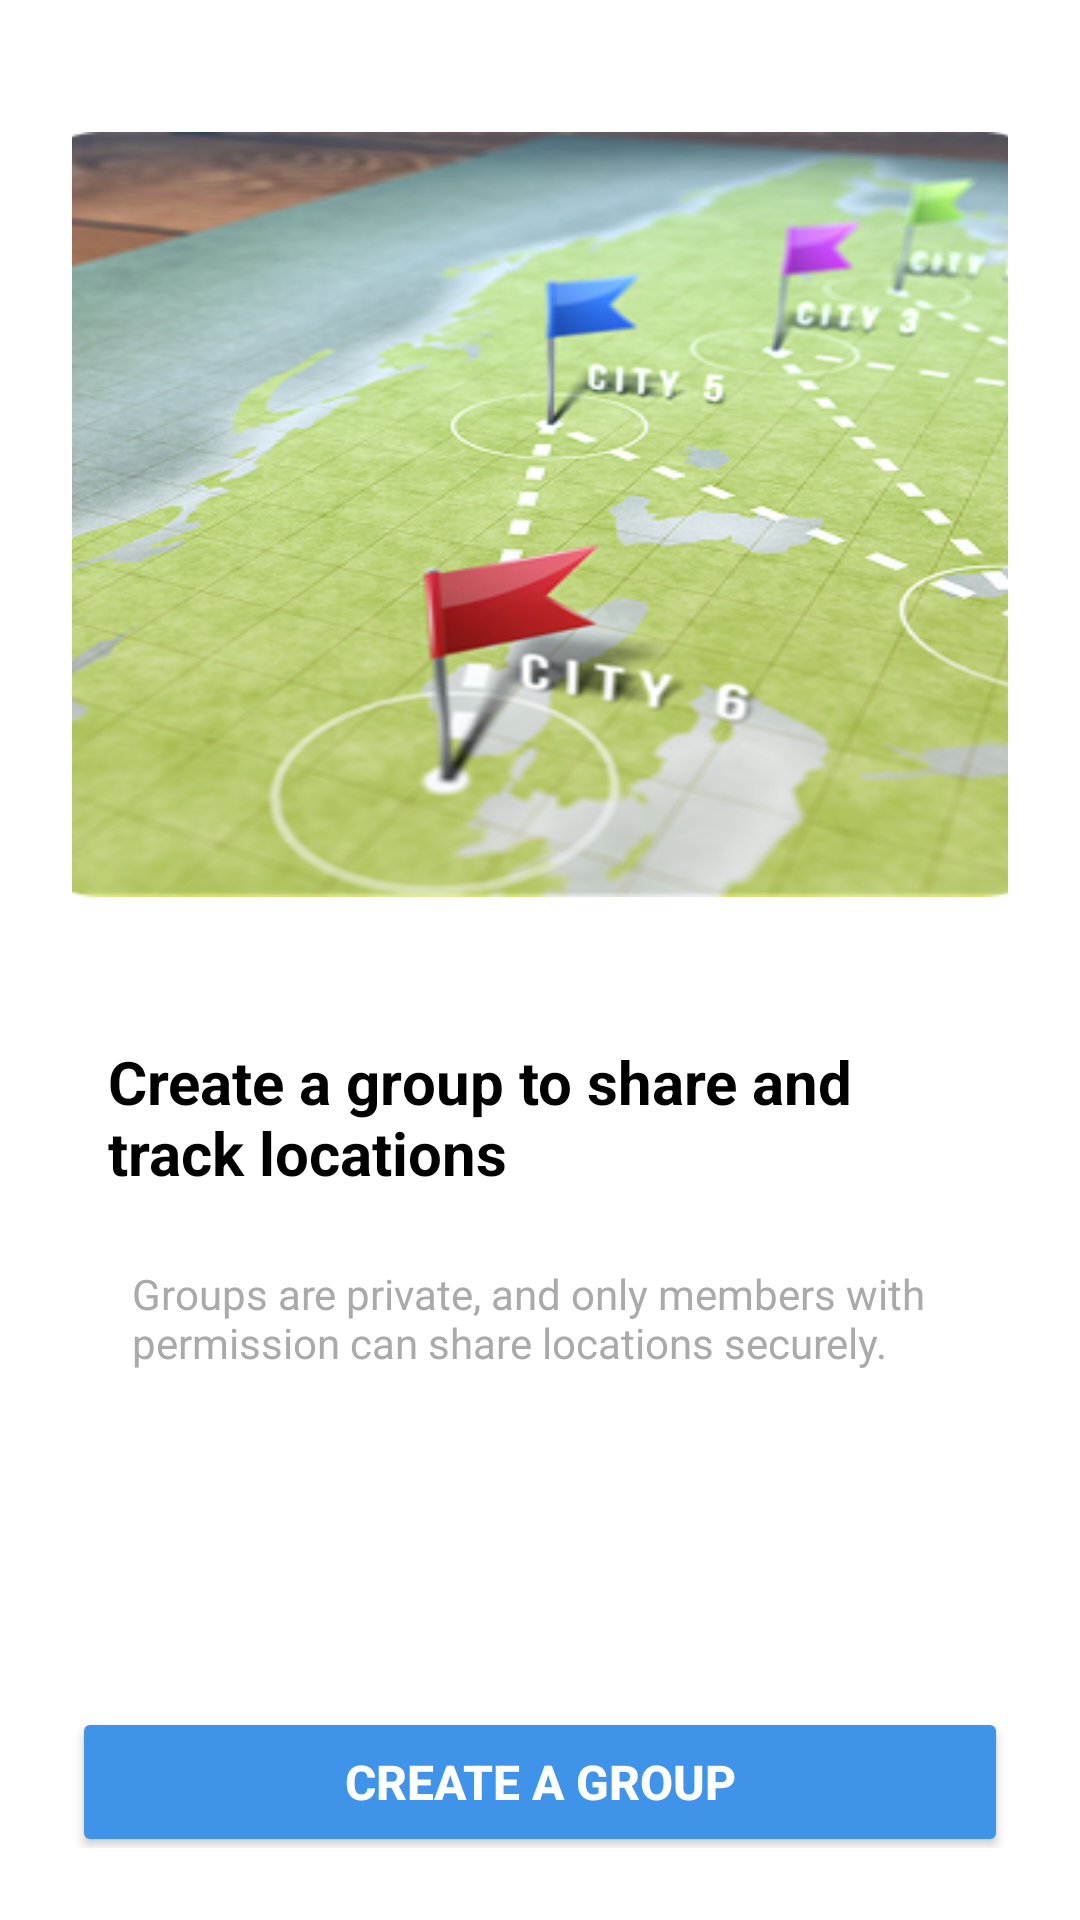

Reconstruct the res/layout file that produces this screen, plus the resources it refers to.
<!-- AndroidManifest.xml: application theme Theme.Aks -->
<!-- res/layout/activity_group.xml -->
<?xml version="1.0" encoding="utf-8"?>
<androidx.constraintlayout.widget.ConstraintLayout
    xmlns:android="http://schemas.android.com/apk/res/android"
    xmlns:app="http://schemas.android.com/apk/res-auto"
    xmlns:tools="http://schemas.android.com/tools"
    android:id="@+id/main"
    android:layout_width="match_parent"
    android:layout_height="match_parent"
    android:padding="24dp"
    android:background="@android:color/white"
    tools:context=".group">

        <ImageView
            android:id="@+id/imageView"
            android:layout_width="343dp"
            android:layout_height="255dp"
            android:layout_marginTop="20dp"
            android:scaleType="fitXY"
            android:src="@drawable/group"
            app:layout_constraintEnd_toEndOf="parent"
            app:layout_constraintStart_toStartOf="parent"
            app:layout_constraintTop_toTopOf="parent" />

        <TextView
            android:id="@+id/titleText"
            android:layout_width="wrap_content"
            android:layout_height="wrap_content"
            android:layout_marginTop="36dp"
            android:padding="12dp"
            android:text="Create a group to share and track locations"
            android:textColor="@android:color/black"
            android:textSize="20sp"
            android:textStyle="bold"
            app:layout_constraintEnd_toEndOf="parent"
            app:layout_constraintHorizontal_bias="0.0"
            app:layout_constraintStart_toStartOf="parent"
            app:layout_constraintTop_toBottomOf="@id/imageView" />

        <TextView
            android:id="@+id/descriptionText"
            android:layout_width="0dp"
            android:layout_height="wrap_content"
            android:layout_marginTop="12dp"
            android:paddingHorizontal="20dp"
            android:text="Groups are private, and only members with permission can share locations securely."
            android:textColor="@android:color/darker_gray"
            android:textSize="14sp"
            app:layout_constraintEnd_toEndOf="parent"
            app:layout_constraintHorizontal_bias="0.0"
            app:layout_constraintStart_toStartOf="parent"
            app:layout_constraintTop_toBottomOf="@id/titleText" />

        <Button
            android:id="@+id/createGroupButton"
            android:layout_width="0dp"
            android:layout_height="50dp"
            android:layout_marginTop="112dp"
            android:backgroundTint="@color/blue"
            android:drawablePadding="10dp"
            android:text="Create a Group"
            android:textColor="@android:color/white"
            android:textSize="16sp"
            android:textStyle="bold"
            app:layout_constraintEnd_toEndOf="parent"
            app:layout_constraintHorizontal_bias="0.0"
            app:layout_constraintStart_toStartOf="parent"
            app:layout_constraintTop_toBottomOf="@+id/descriptionText" />

        <TextView
            android:id="@+id/orText"
            android:layout_width="wrap_content"
            android:layout_height="wrap_content"
            android:layout_marginTop="16dp"
            android:text="or"
            android:textColor="@android:color/black"
            android:textSize="16sp"
            app:layout_constraintEnd_toEndOf="parent"
            app:layout_constraintStart_toStartOf="parent"
            app:layout_constraintTop_toBottomOf="@id/createGroupButton" />

        <Button
            android:id="@+id/joinGroup"
            android:layout_width="0dp"
            android:layout_height="50dp"
            android:layout_marginTop="8dp"
            android:backgroundTint="@color/blue"
            android:drawablePadding="10dp"
            android:text="Join a Group"
            android:textColor="@android:color/white"
            android:textSize="16sp"
            android:textStyle="bold"
            app:layout_constraintEnd_toEndOf="parent"
            app:layout_constraintHorizontal_bias="1.0"
            app:layout_constraintStart_toStartOf="parent"
            app:layout_constraintTop_toBottomOf="@+id/orText" />

</androidx.constraintlayout.widget.ConstraintLayout>
<!-- resources referenced by this layout -->
<resources>
  <color name="blue">#3F93E9</color>
  <!-- drawable group: png bitmap (drawable, 195747 bytes) -->
  <style name="Theme.Aks" parent="Base.Theme.Aks" />
  <style name="Base.Theme.Aks" parent="Theme.Material3.DayNight.NoActionBar">
          
          
      </style>
</resources>
